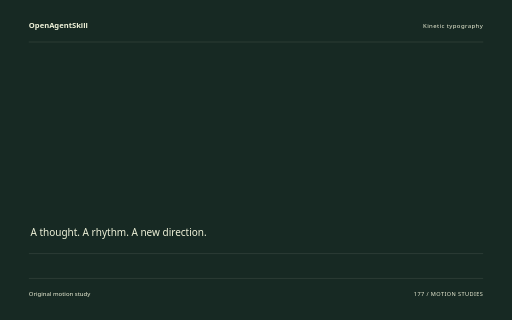
t = 0.00 s
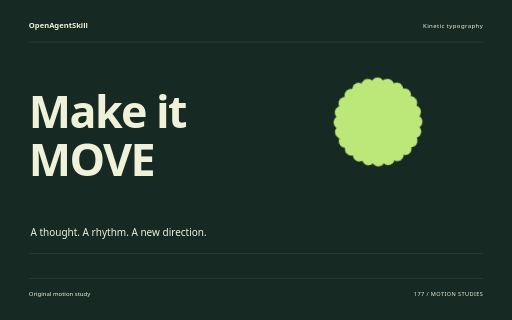
t = 1.60 s
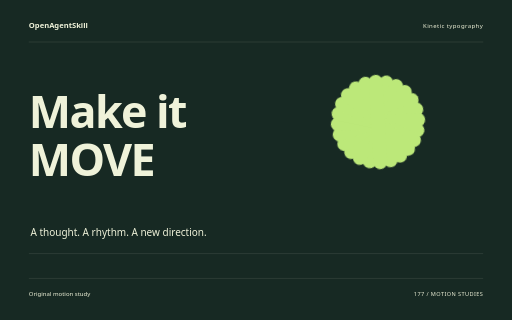
t = 3.26 s
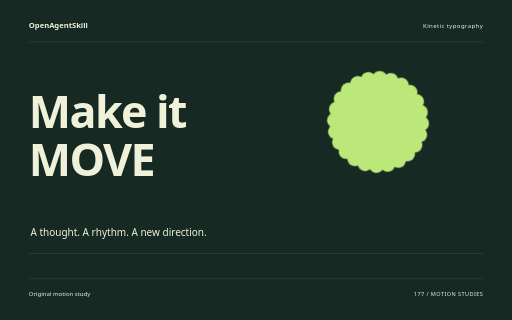
t = 4.88 s
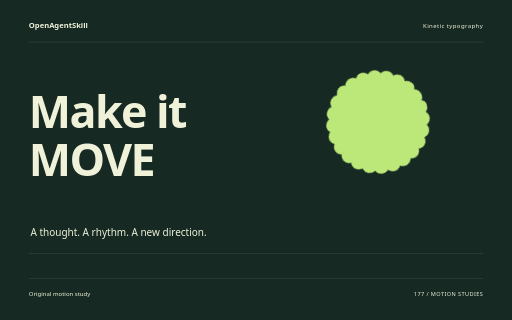
t = 5.32 s
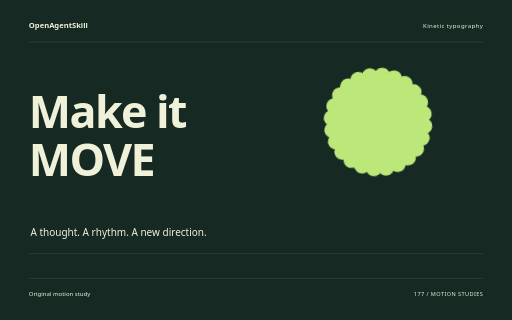
t = 8.18 s

The animated SVG that drew these frames (rendered in a browser with its animation timeline set to each time). Animation: 10 CSS @keyframes rules; one cycle of 8.18 s.

<svg xmlns="http://www.w3.org/2000/svg" width="1280" height="800" viewBox="0 0 1280 800" role="img" aria-labelledby="title"><title id="title">Make it MOVE — original Kinetic typography sample</title><style>text{font-family:system-ui,sans-serif}g{transform-box:fill-box;transform-origin:center}.rise{animation:rise 8s cubic-bezier(.2,.7,.2,1) 1 both}.float{animation:float 8s ease-in-out 1 both}.spin{animation:spin 8s ease-in-out 1 both}.turn{animation:turn 8s cubic-bezier(.2,.7,.2,1) 1 both}.orbit{animation:orbit 8s ease-in-out 1 both}.grow{transform-origin:center bottom;animation:grow 8s ease 1 both}.draw{animation:draw 8s ease 1 both}.bounce{animation:bounce 8s ease-in-out 1 both}.nod{animation:nod 8s ease-in-out 1 both}.wave{animation:wave 8s ease-in-out 1 both}@keyframes rise{0%{opacity:0;transform:translateY(38px)}13%,87%{opacity:1;transform:translateY(0)}100%{opacity:1;transform:translateY(0)}}@keyframes float{0%{opacity:0;transform:translateY(30px)}5%{opacity:1;transform:translateY(0)}55%{transform:translateY(-18px)}100%{opacity:1;transform:translateY(0)}}@keyframes spin{0%{transform:rotate(-24deg) scale(.8);opacity:0}16%{opacity:1}100%{transform:rotate(80deg) scale(1);opacity:1}}@keyframes turn{0%{transform:rotate(-95deg) scale(.2);opacity:0}23%{transform:rotate(10deg) scale(1.05);opacity:1}45%{transform:rotate(0) scale(1)}75%{transform:rotate(90deg)}100%{transform:rotate(180deg);opacity:1}}@keyframes orbit{0%{opacity:0;transform:scale(.25) rotate(-30deg)}25%{opacity:1;transform:scale(1) rotate(0)}100%{transform:scale(1) rotate(26deg);opacity:1}}@keyframes grow{0%{transform:scaleY(0)}28%,100%{transform:scaleY(1)}}@keyframes draw{0%{stroke-dashoffset:1600}55%,100%{stroke-dashoffset:0}}@keyframes bounce{0%,30%,100%{transform:translateY(0)}42%{transform:translateY(10px) scaleY(.96)}57%{transform:translateY(-42px)}73%{transform:translateY(0)}}@keyframes nod{0%,35%,100%{transform:rotate(0)}48%{transform:rotate(-10deg)}65%{transform:rotate(6deg)}}@keyframes wave{0%{transform:scaleY(.12);opacity:0}16%{opacity:1;transform:scaleY(.7)}32%{transform:scaleY(1)}48%{transform:scaleY(.3)}64%{transform:scaleY(.9)}80%{transform:scaleY(.4)}100%{transform:scaleY(.75);opacity:1}}@media(prefers-reduced-motion:reduce){*{animation:none!important}}</style><rect width="1280" height="800" fill="#172923"/><text x="72" y="70" font-size="19.00" fill="#EFF2D9" font-weight="600">OpenAgentSkill</text><text x="1208" y="70" font-size="15.00" fill="#EFF2D9" text-anchor="end" letter-spacing="1">Kinetic typography</text><path d="M72 105L1208 105" fill="none" stroke="#EFF2D9" stroke-opacity=".24" /><g class="rise" style="animation-delay:0s"><text x="72" y="320" font-size="112.00" fill="#EFF2D9" font-weight="600" letter-spacing="-4">Make it</text></g><g class="rise" style="animation-delay:0.18s"><text x="72" y="439.84000000000003" font-size="112.00" fill="#EFF2D9" font-weight="600" letter-spacing="-4">MOVE</text></g><g class="spin" style="animation-delay:0s"><g transform="translate(945 305)"><rect x="-20" y="-136" width="40" height="272" rx="20" fill="#BCE879" transform="rotate(0)"/><rect x="-20" y="-136" width="40" height="272" rx="20" fill="#BCE879" transform="rotate(15)"/><rect x="-20" y="-136" width="40" height="272" rx="20" fill="#BCE879" transform="rotate(30)"/><rect x="-20" y="-136" width="40" height="272" rx="20" fill="#BCE879" transform="rotate(45)"/><rect x="-20" y="-136" width="40" height="272" rx="20" fill="#BCE879" transform="rotate(60)"/><rect x="-20" y="-136" width="40" height="272" rx="20" fill="#BCE879" transform="rotate(75)"/><rect x="-20" y="-136" width="40" height="272" rx="20" fill="#BCE879" transform="rotate(90)"/><rect x="-20" y="-136" width="40" height="272" rx="20" fill="#BCE879" transform="rotate(105)"/><rect x="-20" y="-136" width="40" height="272" rx="20" fill="#BCE879" transform="rotate(120)"/><rect x="-20" y="-136" width="40" height="272" rx="20" fill="#BCE879" transform="rotate(135)"/><rect x="-20" y="-136" width="40" height="272" rx="20" fill="#BCE879" transform="rotate(150)"/><rect x="-20" y="-136" width="40" height="272" rx="20" fill="#BCE879" transform="rotate(165)"/></g></g><text x="76" y="591" font-size="25.00" fill="#EFF2D9" >A thought. A rhythm. A new direction.</text><path d="M72 634L1208 634" fill="none" stroke="#EFF2D9" stroke-opacity=".24" /><path d="M72 696L1208 696" fill="none" stroke="#EFF2D9" stroke-opacity=".24" /><text x="72" y="739" font-size="15.00" fill="#EFF2D9" >Original motion study</text><text x="1208" y="739" font-size="14.00" fill="#EFF2D9" text-anchor="end" letter-spacing="1">177 / MOTION STUDIES</text></svg>
